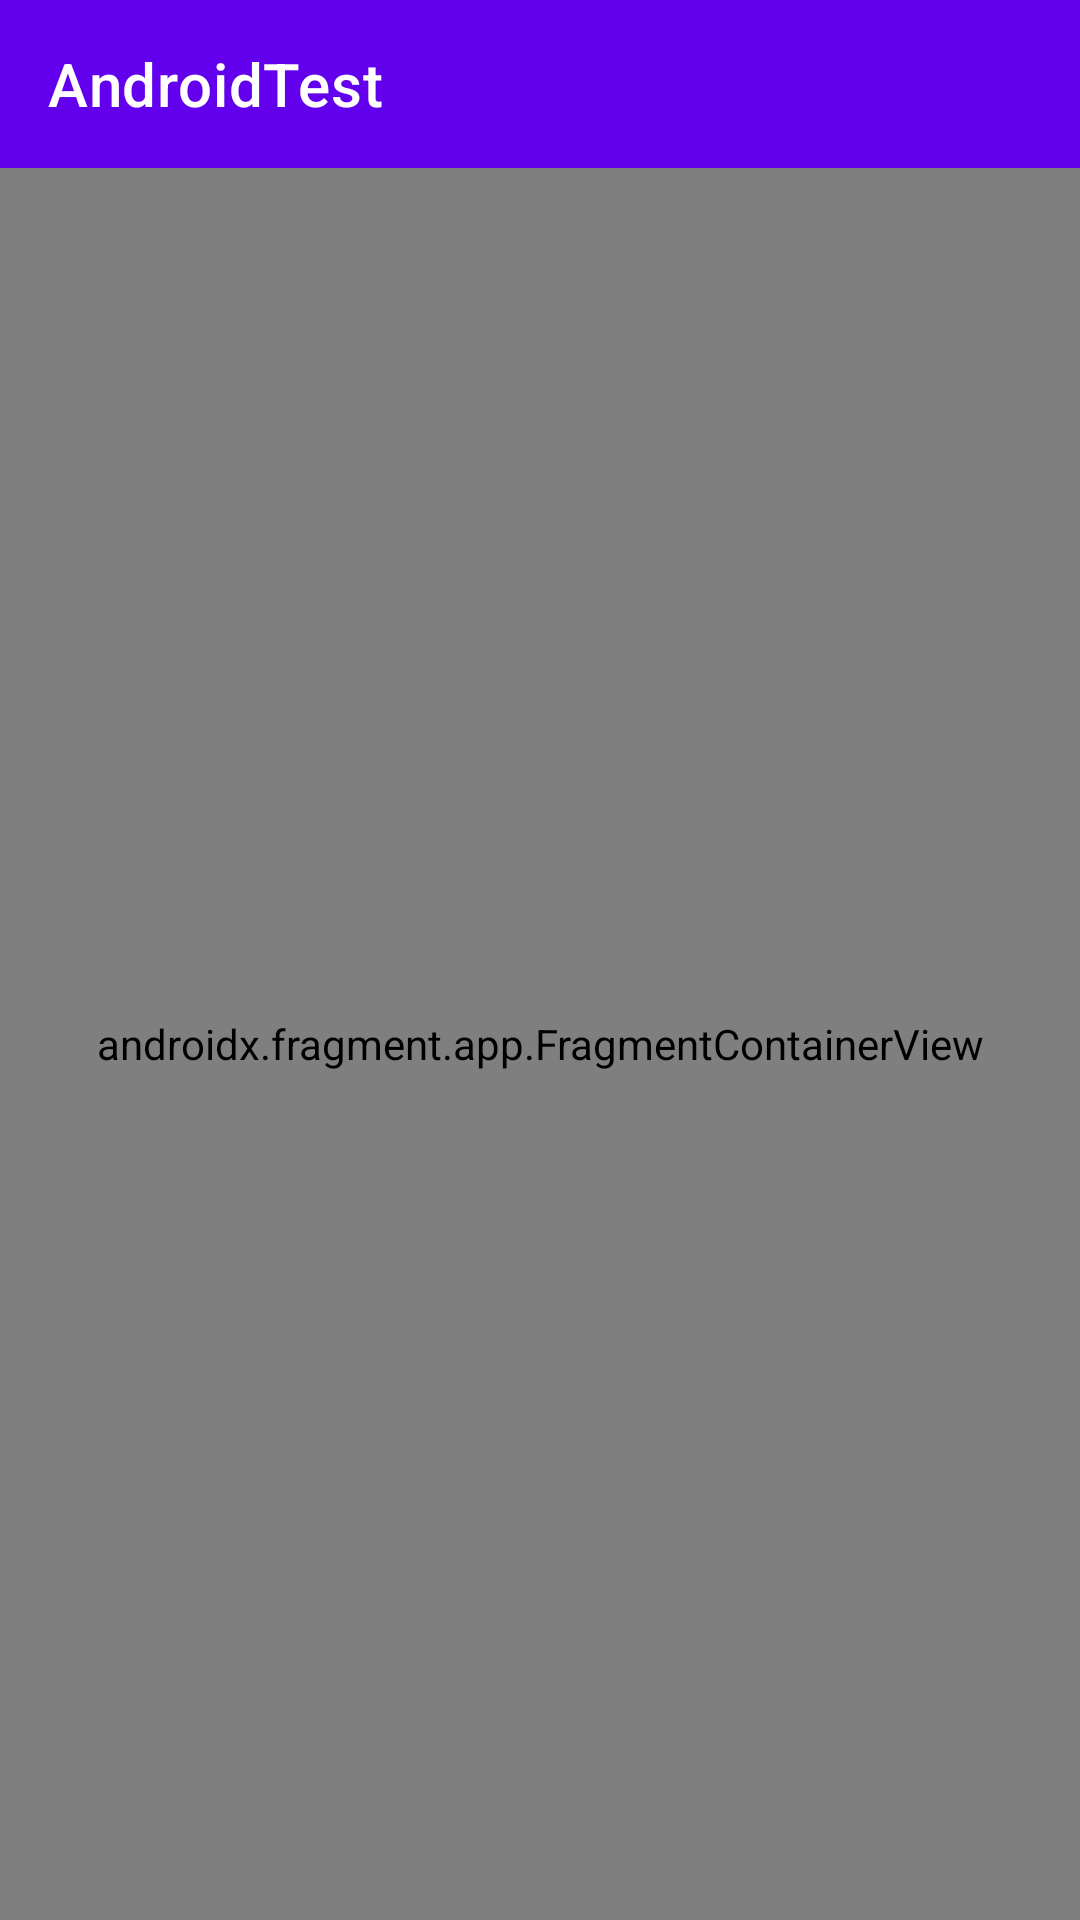

The Android layout XML behind this screen, and the referenced resources:
<!-- AndroidManifest.xml: application theme Theme.AndroidTest -->
<!-- res/layout/activity_main.xml -->
<?xml version="1.0" encoding="utf-8"?>
<androidx.constraintlayout.widget.ConstraintLayout xmlns:android="http://schemas.android.com/apk/res/android"
    xmlns:app="http://schemas.android.com/apk/res-auto"
    xmlns:tools="http://schemas.android.com/tools"
    android:layout_width="match_parent"
    android:layout_height="match_parent">

    <com.google.android.material.appbar.MaterialToolbar
        android:id="@+id/materialToolbar"
        android:layout_width="match_parent"
        android:layout_height="wrap_content"
        app:title="@string/app_name"
        android:background="?attr/colorPrimary"
        app:titleTextColor="?attr/colorOnPrimary"
        android:minHeight="?attr/actionBarSize"
        app:layout_constraintEnd_toEndOf="parent"
        app:layout_constraintStart_toStartOf="parent"
        app:layout_constraintTop_toTopOf="parent"/>

    <androidx.fragment.app.FragmentContainerView
        android:id="@+id/fragmentContainer"
        android:layout_width="0dp"
        android:layout_height="0dp"
        android:name="androidx.navigation.fragment.NavHostFragment"
        app:defaultNavHost="true"
        app:navGraph="@navigation/nav_graph"
        app:layout_constraintBottom_toBottomOf="parent"
        app:layout_constraintEnd_toEndOf="parent"
        app:layout_constraintStart_toStartOf="parent"
        app:layout_constraintTop_toBottomOf="@+id/materialToolbar"
        tools:layout="@android:layout/simple_gallery_item"/>

</androidx.constraintlayout.widget.ConstraintLayout>
<!-- resources referenced by this layout -->
<resources>
  <string name="app_name">AndroidTest</string>
  <style name="Theme.AndroidTest" parent="Theme.MaterialComponents.DayNight.NoActionBar">
          
          <item name="colorPrimary">@color/purple_500</item>
          <item name="colorPrimaryVariant">@color/purple_700</item>
          <item name="colorOnPrimary">@color/white</item>
          
          <item name="colorSecondary">@color/teal_200</item>
          <item name="colorSecondaryVariant">@color/teal_700</item>
          <item name="colorOnSecondary">@color/black</item>
          
          <item name="android:statusBarColor">?attr/colorPrimaryVariant</item>
          
          <item name="drawerArrowStyle">@style/AppTheme.DrawerArrowDayNight</item>
          <item name="colorControlNormal">?attr/colorOnPrimary</item>
      </style>
  <color name="purple_500">#FF6200EE</color>
  <color name="purple_700">#FF3700B3</color>
  <color name="white">#FFFFFFFF</color>
  <color name="teal_200">#FF03DAC5</color>
  <color name="teal_700">#FF018786</color>
  <color name="black">#FF000000</color>
  <style name="AppTheme.DrawerArrowDayNight" parent="Widget.AppCompat.DrawerArrowToggle">
          <item name="color">?attr/colorOnPrimary</item>
      </style>
</resources>
